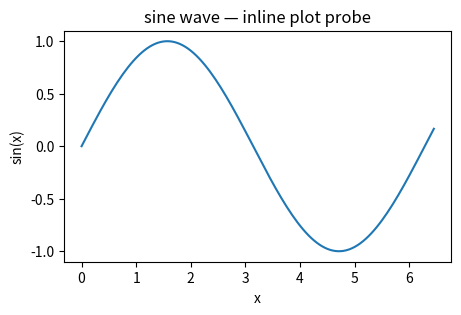

Recreate this plot in Python.
import matplotlib
matplotlib.use('Agg')
import matplotlib.pyplot as plt
import math

xs = [i / 20 for i in range(0, 130)]
ys = [math.sin(x) for x in xs]

fig, ax = plt.subplots(figsize=(5, 3))
ax.plot(xs, ys)
ax.set_title('sine wave — inline plot probe')
ax.set_xlabel('x')
ax.set_ylabel('sin(x)')
fig
